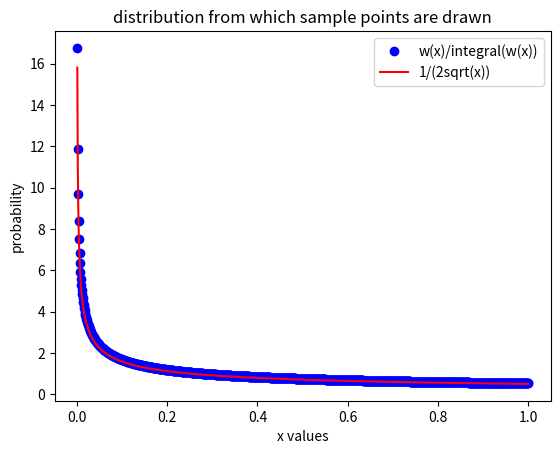

Python code for this plot:
import numpy as np
import matplotlib.pyplot as plt
import random


##################################### Exercise 10.8 Calculate Value for Integral #####################################
'''Show that the probability distribution from which the sample points should be drawn is 1/(2*sqrt(x)) and derive the
transformation formula for generating random numbers between 0 and 1 from this distribution. Using the formula, sample
N = 1e6 random points, which evaluates the integral; answer is approximately 0.84.'''


############################ Part A ############################
# weight function
def w(x):
    return x**-0.5

# draw random values from 0 to 1 to get value of the weighted integral
def MeanValueMethod(a,b,N,f):
    funct = 0
    power = 0
    for i in range(1,N): 
        x = random.random()
        funct += f(x)
        power += abs(f(x))**2
        variance = (1/N)*power - ((1/N)*funct)**2
    return funct*(b-a)/N, variance

weightIntegral,variance = MeanValueMethod(0,1,1000,w)

# probability of distribution using weight function
def P(x):
    return w(x)/weightIntegral

# if you would like to see the visual representation of the distribution uncomment below:
X = np.linspace(0,1,1000)
plt.plot(X,P(X),'bo')
plt.plot(X,1/(2*np.sqrt(X)),'r')
plt.legend(['w(x)/integral(w(x))','1/(2sqrt(x))'])
plt.title('distribution from which sample points are drawn')
plt.xlabel('x values')
plt.ylabel('probability')
plt.show()

############################ Part B ############################
N = 1e6

def f(x):
    return x**-0.5/(np.exp(x)+1)

def ImportanceSampling(N,f,w):
    distribution = 0
    for i in range(1,N):
        x = random.random()
        xi = 1/(2*np.sqrt(x))
        distribution += f(xi)/w(xi)
    return distribution*weightIntegral/N                     # 2 is the value of the weighted integral

print('After sampling 1,000,000 random points, the computed value of the integral is',ImportanceSampling(int(N),f,w))